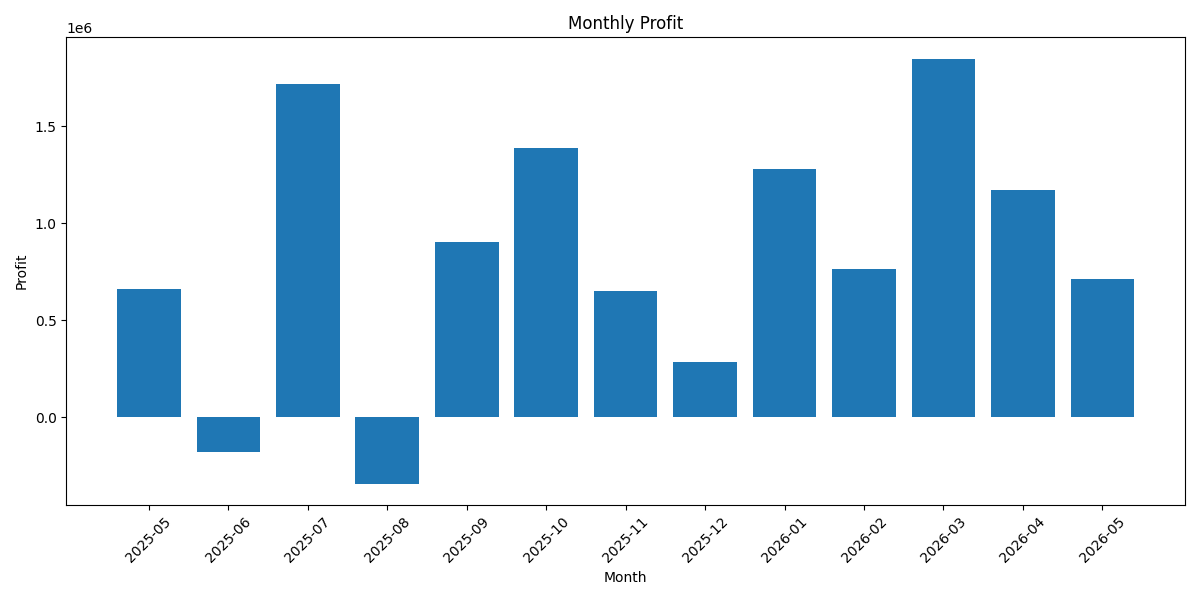

Source data for this figure (header and first rows):
month, total_invoiced, total_expenses, profit, profit_margin, number_of_invoices, number_of_expenses, paid_invoices, overdue_invoices
2025-05, 3039587, 2377778, 661809, 21.8, 39, 59, 31, 3
2025-06, 2878112, 3054892, -176780, -6.1, 38, 81, 25, 9
2025-07, 3941991, 2227654, 1714337, 43.5, 50, 61, 27, 15
2025-08, 3632545, 3973929, -341384, -9.4, 52, 99, 38, 8
2025-09, 3668522, 2765572, 902950, 24.6, 47, 67, 32, 2
2025-10, 4642615, 3253890, 1388725, 29.9, 55, 77, 39, 8
2025-11, 3360518, 2709580, 650939, 19.4, 43, 74, 27, 9
2025-12, 3376339, 3093050, 283289, 8.4, 45, 80, 29, 5
2026-01, 4786805, 3509649, 1277156, 26.7, 59, 89, 39, 7
2026-02, 3649391, 2883632, 765759, 21.0, 47, 62, 31, 9
2026-03, 4556953, 2710042, 1846911, 40.5, 61, 73, 33, 15
2026-04, 3962572, 2790389, 1172183, 29.6, 54, 71, 33, 8
2026-05, 948933, 237399, 711534, 75.0, 10, 7, 7, 2
